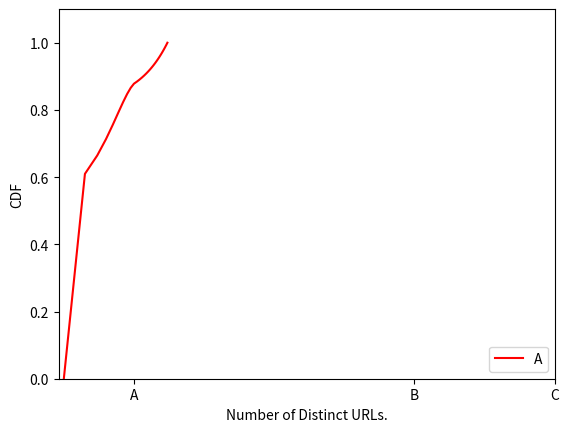

This chart was generated by the following Python code:
"""
" This is a General Method Used to draw Single CDF graph
" The single CDF graph indicates that original graph only contains one line. Only has one "SubGraph"
" Typically accept a (sorted) integer list, with each number represent the occurrence of a certain object.
" This method will check all the input values to make sure they are nature numbers or zero.
" This method can either return the plt used to generate the graph or show the graphs directly.
" By default there is no label/tick/title/colors. TBut they can be specified by calling corresponding methods.
"
"""
import matplotlib.pyplot as plt
import math

class CDF_Single(object):
    def __init__(self):
        # Original Data used to generate graph
        self.plt = plt
        self.data = None

        # color
        self.color = None

        # label_list, first elem represents xlabel and second elem represents ylabel
        self.labels = None

        # legend
        self.legend = None

        # Title
        self.title = None

        # x- and y-axis mapping
        # first elem is real data
        # second elem is to show data
        self.xtick_map = None
        self.ytick_map = None

    def set_data(self, data):
        self.data = data
        self.data.sort(reverse=True)
        print(self.data[:10])
        print(sum(self.data))

    def set_color(self, color):
        self.color = color

    def set_labels(self, label_list):
        try:
            self.labels = label_list[0:2]
        except IndexError as e:
            print("Input label_list does not long enough")

    def set_legend(self, legend):
        self.legend = legend
        # plt.legend(loc="upper left")
        # The setting here does not seem to work.

    def set_title(self, title):
        self.title = title
        plt.title(self.title)

    def set_tick_map(self, axis_str, real_data, tick_data):
        if axis_str.lower() == "x":
            self.xtick_map = [real_data, tick_data]
        elif axis_str.lower() == "y":
            self.ytick_map = [real_data, tick_data]


    def gen_toDraw_data(self):
        if self.data is None:
            raise ValueError("No Input data has been specified")
        sum_count = sum(self.data)
        property_list = [0]*(len(self.data)+1)
        for i in range(1, len(self.data)+1):
            property_list[i] = property_list[i-1] + self.data[i-1]/sum_count
        return property_list

    def do_draw(self, is_log = False):
        y_orig_data = self.gen_toDraw_data()
        print(y_orig_data)
        x_orig_data = [i+1 for i in range(len(y_orig_data))]

        y_data = y_orig_data
        if is_log:
            x_data = [math.log10(i) for i in x_orig_data]
        else:
            x_data = x_orig_data

        self.plt.plot(x_data, y_data, color=self.color, label=self.legend)
        self.plt.ylim([0,1.1])
        if self.labels is not None:
            plt.xlabel(self.labels[0])
            plt.ylabel(self.labels[1])
        if self.legend is not None:
            plt.legend(loc="lower right")
        if self.title is not None:
            plt.title(self.title)
        if self.xtick_map is not None:
            plt.xticks(self.xtick_map[0], self.xtick_map[1])
        if self.ytick_map is not None:
            plt.yticks(self.ytick_map[0], self.ytick_map[1])
        return self.plt

    def do_show(self, is_log = False):
        self.do_draw(is_log)
        self.plt.show()

if __name__ == '__main__':

    # Sample usage
    list = [1,2,3,4,5,6,7,8,9,100,1,1,1,1,1,1,1,1,1,1,1,1,1,1,1,1,1,1,1]
    cdf = CDF_Single()
    cdf.set_data(list)
    cdf.set_color("red")
    cdf.set_legend("A")
    cdf.set_tick_map("x", [1, 5, 7], ["A", "B", "C"])
    cdf.set_labels(["Number of Distinct URLs.", "CDF"])
    cdf.do_show(is_log=True)
